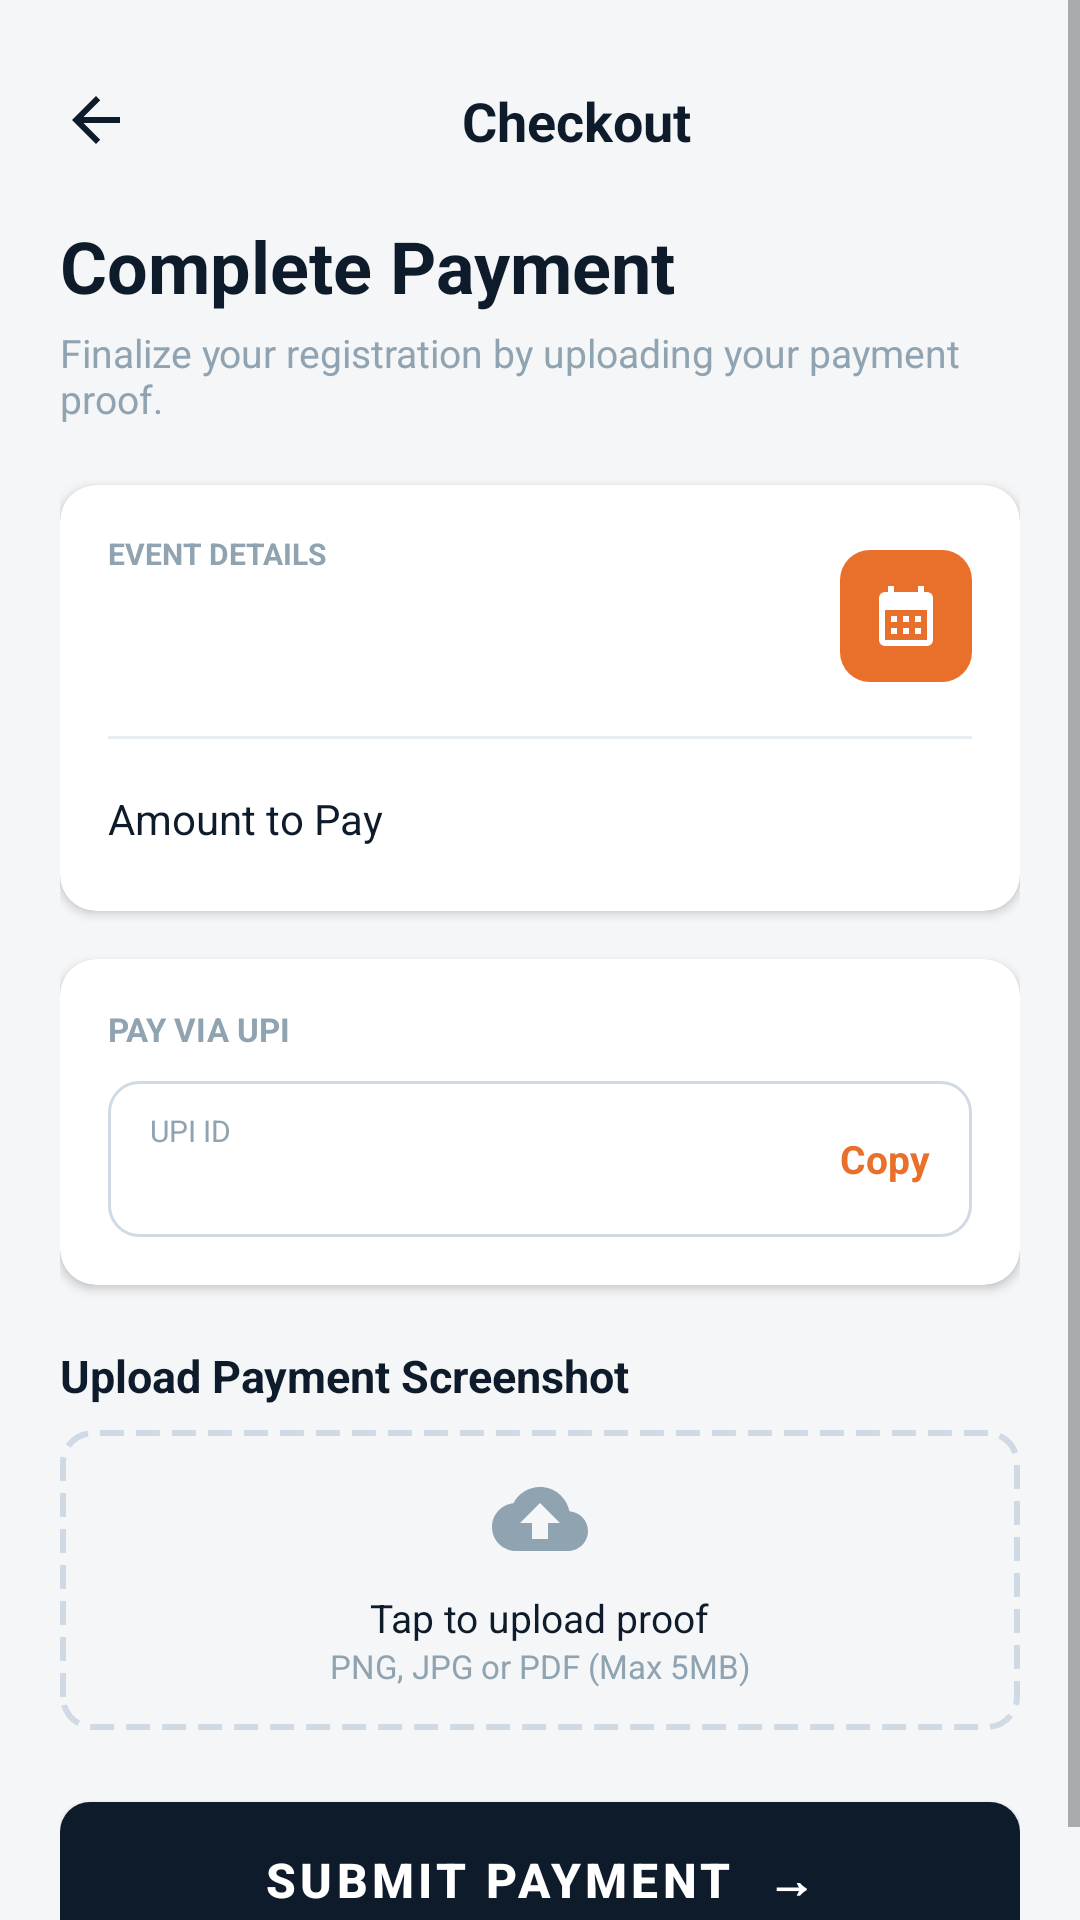

Reconstruct the res/layout file that produces this screen, plus the resources it refers to.
<!-- AndroidManifest.xml: activity theme Theme.EventZee.NoActionBar -->
<!-- res/layout/activity_payment.xml -->
<?xml version="1.0" encoding="utf-8"?>
<ScrollView xmlns:android="http://schemas.android.com/apk/res/android"
    xmlns:app="http://schemas.android.com/apk/res-auto"
    android:layout_width="match_parent"
    android:layout_height="match_parent"
    android:background="@color/background_light"
    android:fillViewport="true">
    <LinearLayout android:layout_width="match_parent" android:layout_height="wrap_content"
        android:orientation="vertical" android:padding="20dp">

        
        <LinearLayout android:layout_width="match_parent" android:layout_height="wrap_content"
            android:orientation="horizontal" android:gravity="center_vertical"
            android:layout_marginTop="8dp">
            <ImageView android:id="@+id/iv_back" android:layout_width="24dp" android:layout_height="24dp"
                android:src="@drawable/ic_arrow_back" android:tint="@color/text_primary"/>
            <TextView android:layout_width="0dp" android:layout_height="wrap_content"
                android:layout_weight="1" android:text="Checkout" android:textSize="18sp"
                android:textStyle="bold" android:textColor="@color/text_primary" android:gravity="center"/>
        </LinearLayout>

        <TextView android:layout_width="wrap_content" android:layout_height="wrap_content"
            android:text="Complete Payment" android:textSize="24sp" android:textStyle="bold"
            android:textColor="@color/text_primary" android:layout_marginTop="20dp"/>
        <TextView android:layout_width="wrap_content" android:layout_height="wrap_content"
            android:text="Finalize your registration by uploading your payment proof."
            android:textSize="13sp" android:textColor="@color/text_secondary" android:layout_marginTop="4dp"/>

        
        <androidx.cardview.widget.CardView android:layout_width="match_parent"
            android:layout_height="wrap_content" android:layout_marginTop="20dp"
            app:cardCornerRadius="12dp" app:cardElevation="2dp"
            app:cardBackgroundColor="@color/background">
            <LinearLayout android:layout_width="match_parent" android:layout_height="wrap_content"
                android:orientation="vertical" android:padding="16dp">
                <LinearLayout android:layout_width="match_parent" android:layout_height="wrap_content"
                    android:orientation="horizontal" android:gravity="center_vertical">
                    <LinearLayout android:layout_width="0dp" android:layout_height="wrap_content"
                        android:layout_weight="1" android:orientation="vertical">
                        <TextView android:layout_width="wrap_content" android:layout_height="wrap_content"
                            android:text="EVENT DETAILS" android:textSize="10sp"
                            android:textStyle="bold" android:textColor="@color/text_secondary"/>
                        <TextView android:id="@+id/tv_event_title" android:layout_width="wrap_content"
                            android:layout_height="wrap_content" android:textSize="16sp"
                            android:textStyle="bold" android:textColor="@color/text_primary"
                            android:layout_marginTop="4dp"/>
                        <TextView android:id="@+id/tv_venue" android:layout_width="wrap_content"
                            android:layout_height="wrap_content" android:textSize="12sp"
                            android:textColor="@color/text_secondary"/>
                    </LinearLayout>
                    <ImageView android:layout_width="44dp" android:layout_height="44dp"
                        android:src="@drawable/ic_event_logo"
                        android:background="@drawable/icon_bg_orange"
                        android:padding="10dp" android:tint="@color/white"/>
                </LinearLayout>
                <View android:layout_width="match_parent" android:layout_height="1dp"
                    android:background="@color/divider" android:layout_marginTop="12dp"
                    android:layout_marginBottom="12dp"/>
                <LinearLayout android:layout_width="match_parent" android:layout_height="wrap_content"
                    android:orientation="horizontal" android:gravity="center_vertical">
                    <TextView android:layout_width="0dp" android:layout_height="wrap_content"
                        android:layout_weight="1" android:text="Amount to Pay"
                        android:textSize="14sp" android:textColor="@color/text_primary"/>
                    <TextView android:id="@+id/tv_amount" android:layout_width="wrap_content"
                        android:layout_height="wrap_content" android:textSize="22sp"
                        android:textStyle="bold" android:textColor="@color/accent_orange"/>
                </LinearLayout>
            </LinearLayout>
        </androidx.cardview.widget.CardView>

        
        <androidx.cardview.widget.CardView android:layout_width="match_parent"
            android:layout_height="wrap_content" android:layout_marginTop="16dp"
            app:cardCornerRadius="12dp" app:cardElevation="2dp"
            app:cardBackgroundColor="@color/background">
            <LinearLayout android:layout_width="match_parent" android:layout_height="wrap_content"
                android:orientation="vertical" android:padding="16dp">
                <TextView android:layout_width="wrap_content" android:layout_height="wrap_content"
                    android:text="PAY VIA UPI" android:textSize="11sp"
                    android:textStyle="bold" android:textColor="@color/text_secondary"/>
                <LinearLayout android:layout_width="match_parent" android:layout_height="52dp"
                    android:background="@drawable/bg_input_rounded" android:layout_marginTop="10dp"
                    android:orientation="horizontal" android:gravity="center_vertical"
                    android:paddingStart="14dp" android:paddingEnd="14dp">
                    <LinearLayout android:layout_width="0dp" android:layout_height="wrap_content"
                        android:layout_weight="1" android:orientation="vertical">
                        <TextView android:layout_width="wrap_content" android:layout_height="wrap_content"
                            android:text="UPI ID" android:textSize="10sp" android:textColor="@color/text_secondary"/>
                        <TextView android:id="@+id/tv_upi_id" android:layout_width="wrap_content"
                            android:layout_height="wrap_content" android:textSize="14sp"
                            android:textStyle="bold" android:textColor="@color/text_primary"
                            android:fontFamily="monospace"/>
                    </LinearLayout>
                    <TextView android:id="@+id/tv_copy_upi" android:layout_width="wrap_content"
                        android:layout_height="wrap_content" android:text="Copy"
                        android:textSize="13sp" android:textStyle="bold"
                        android:textColor="@color/accent_orange"/>
                </LinearLayout>
            </LinearLayout>
        </androidx.cardview.widget.CardView>

        
        <TextView android:layout_width="wrap_content" android:layout_height="wrap_content"
            android:text="Upload Payment Screenshot" android:textSize="15sp"
            android:textStyle="bold" android:textColor="@color/text_primary"
            android:layout_marginTop="20dp"/>
        <LinearLayout android:layout_width="match_parent" android:layout_height="100dp"
            android:orientation="vertical" android:gravity="center"
            android:background="@drawable/bg_dashed_border" android:layout_marginTop="8dp">
            <ImageView android:layout_width="32dp" android:layout_height="32dp"
                android:src="@drawable/ic_upload" android:tint="@color/text_secondary"/>
            <TextView android:layout_width="wrap_content" android:layout_height="wrap_content"
                android:text="Tap to upload proof" android:textSize="13sp"
                android:textColor="@color/text_primary" android:layout_marginTop="8dp"/>
            <TextView android:layout_width="wrap_content" android:layout_height="wrap_content"
                android:text="PNG, JPG or PDF (Max 5MB)" android:textSize="11sp"
                android:textColor="@color/text_secondary"/>
        </LinearLayout>

        <Button android:id="@+id/btn_submit_payment"
            android:layout_width="match_parent"
            android:layout_height="52dp"
            android:layout_marginTop="24dp"
            android:background="@drawable/btn_primary"
            android:text="Submit Payment  →"
            android:textColor="@color/white"
            android:textSize="16sp"
            android:textStyle="bold"/>

    </LinearLayout>
</ScrollView>
<!-- resources referenced by this layout -->
<resources>
  <color name="accent_orange">#E8702A</color>
  <color name="background">#FFFFFF</color>
  <color name="background_light">#F5F6F8</color>
  <color name="divider">#E8EDF2</color>
  <color name="text_primary">#0D1B2A</color>
  <color name="text_secondary">#8FA3B1</color>
  <color name="white">#FFFFFF</color>
  <!-- drawable bg_dashed_border (drawable) -->
  <?xml version="1.0" encoding="utf-8"?>
  <shape xmlns:android="http://schemas.android.com/apk/res/android" android:shape="rectangle">
      <corners android:radius="10dp"/>
      <stroke android:width="2dp" android:color="#D0DAE5" android:dashWidth="8dp" android:dashGap="4dp"/>
      <solid android:color="#F5F6F8"/>
  </shape>
  <!-- drawable bg_input_rounded (drawable) -->
  <?xml version="1.0" encoding="utf-8"?>
  <shape xmlns:android="http://schemas.android.com/apk/res/android" android:shape="rectangle">
      <corners android:radius="10dp"/>
      <stroke android:width="1dp" android:color="#D0DAE5"/>
      <solid android:color="#FFFFFF"/>
  </shape>
  <!-- drawable btn_primary (drawable) -->
  <?xml version="1.0" encoding="utf-8"?>
  <shape xmlns:android="http://schemas.android.com/apk/res/android" android:shape="rectangle">
      <corners android:radius="10dp"/>
      <solid android:color="#0D1B2A"/>
  </shape>
  <!-- drawable ic_arrow_back (drawable) -->
  <vector xmlns:android="http://schemas.android.com/apk/res/android" android:width="24dp" android:height="24dp" android:viewportWidth="24" android:viewportHeight="24">
      <path android:fillColor="#0D1B2A" android:pathData="M20,11H7.83l5.59,-5.59L12,4l-8,8 8,8 1.41,-1.41L7.83,13H20v-2z"/>
  </vector>
  <!-- drawable ic_event_logo (drawable) -->
  <vector xmlns:android="http://schemas.android.com/apk/res/android" android:width="24dp" android:height="24dp" android:viewportWidth="24" android:viewportHeight="24">
      <path android:fillColor="#FFFFFF" android:pathData="M19,4h-1V2h-2v2H8V2H6v2H5C3.89,4 3,4.9 3,6v14c0,1.1 0.89,2 2,2h14c1.1,0 2,-0.9 2,-2V6C21,4.9 20.1,4 19,4zM19,20H5V10h14v10zM9,14H7v-2h2v2zM13,14h-2v-2h2v2zM17,14h-2v-2h2v2zM9,18H7v-2h2v2zM13,18h-2v-2h2v2zM17,18h-2v-2h2v2z"/>
  </vector>
  <!-- drawable ic_upload (drawable) -->
  <vector xmlns:android="http://schemas.android.com/apk/res/android" android:width="24dp" android:height="24dp" android:viewportWidth="24" android:viewportHeight="24">
      <path android:fillColor="#8FA3B1" android:pathData="M19.35,10.04C18.67,6.59 15.64,4 12,4 9.11,4 6.6,5.64 5.35,8.04 2.34,8.36 0,10.91 0,14c0,3.31 2.69,6 6,6h13c2.76,0 5,-2.24 5,-5 0,-2.64 -2.05,-4.78 -4.65,-4.96zM14,13v4h-4v-4H7l5,-5 5,5h-3z"/>
  </vector>
  <!-- drawable icon_bg_orange (drawable) -->
  <?xml version="1.0" encoding="utf-8"?>
  <shape xmlns:android="http://schemas.android.com/apk/res/android" android:shape="rectangle">
      <corners android:radius="10dp"/>
      <solid android:color="#E8702A"/>
  </shape>
  <style name="Theme.EventZee.NoActionBar" parent="Theme.EventZee">
          <item name="windowActionBar">false</item>
          <item name="windowNoTitle">true</item>
      </style>
  <style name="Theme.EventZee" parent="Theme.MaterialComponents.Light.NoActionBar">
          <item name="colorPrimary">@color/primary</item>
          <item name="colorPrimaryDark">@color/primary_dark</item>
          <item name="colorAccent">@color/primary</item>
          <item name="android:windowBackground">@color/background</item>
          <item name="android:statusBarColor">@color/background</item>
          <item name="android:windowLightStatusBar">true</item>
      </style>
  <color name="primary">#0D1B2A</color>
  <color name="primary_dark">#0A1520</color>
</resources>
